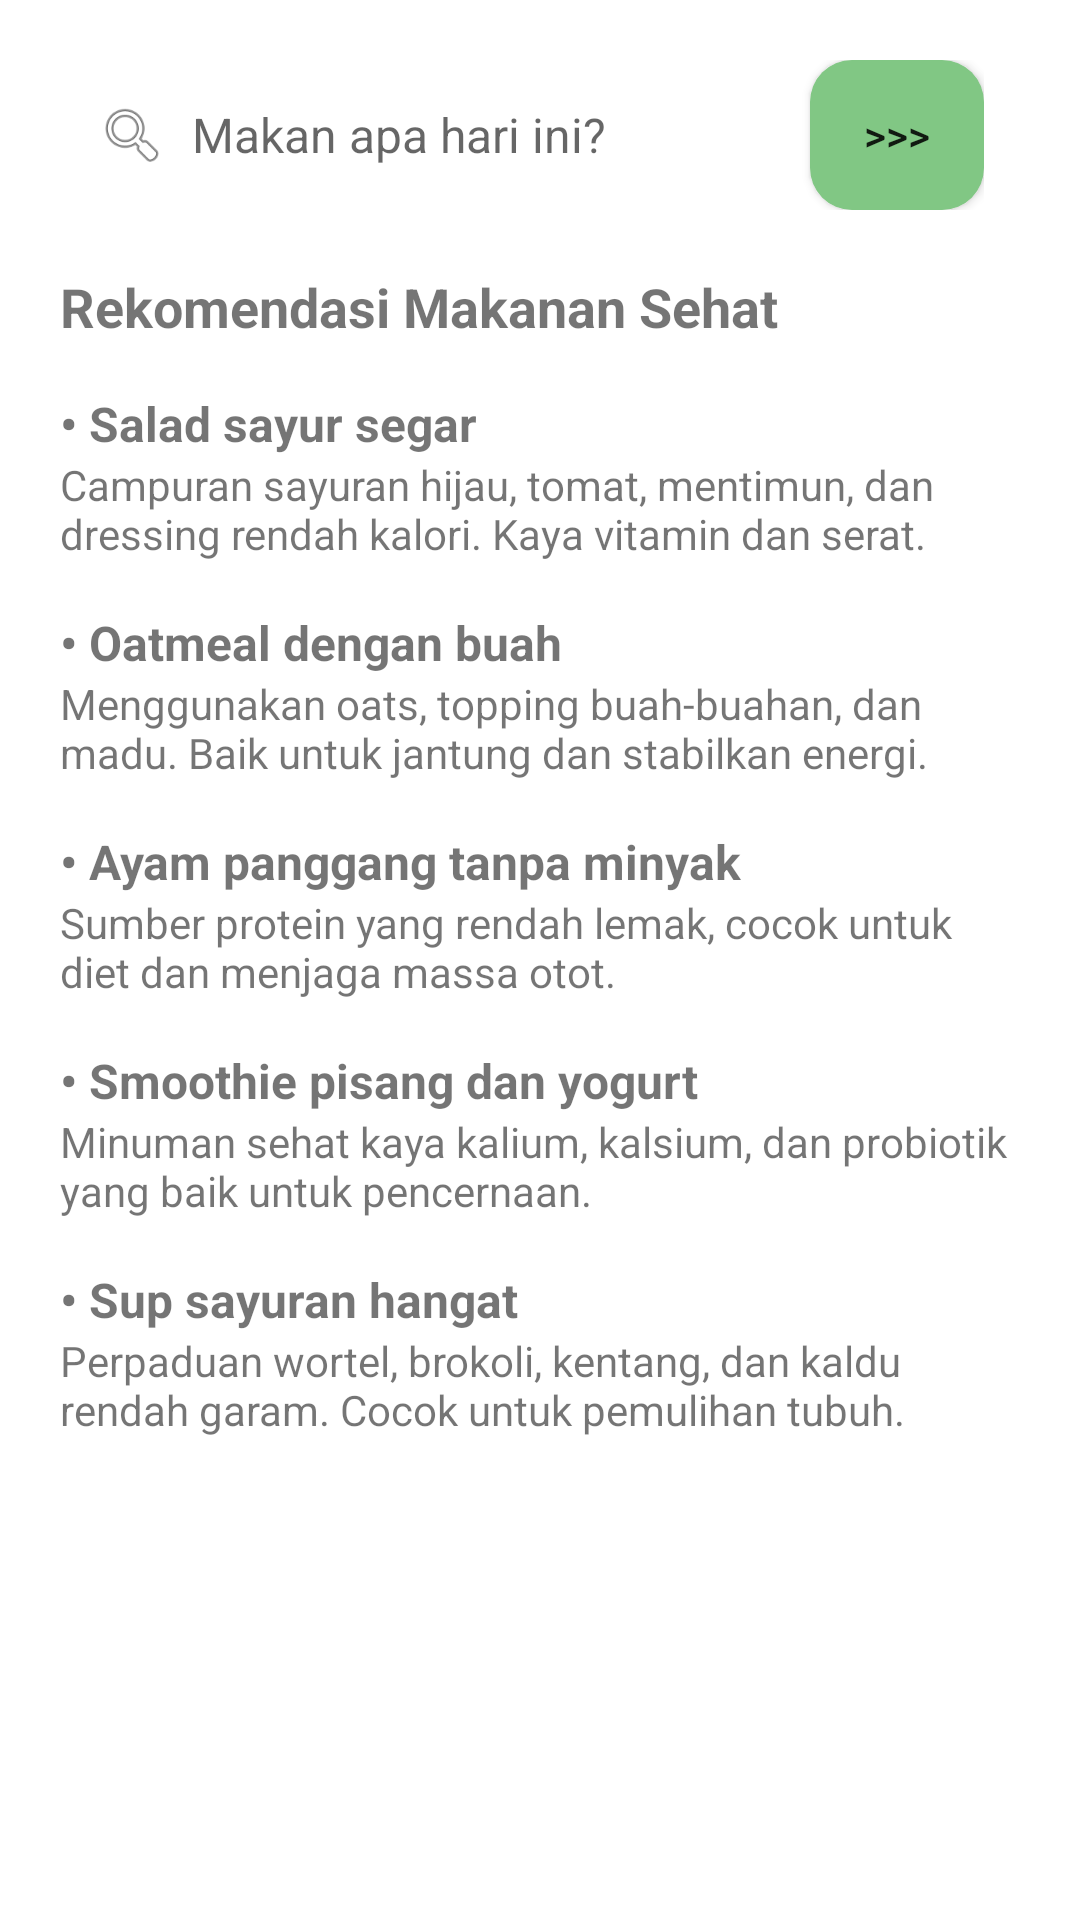

Reconstruct the res/layout file that produces this screen, plus the resources it refers to.
<!-- AndroidManifest.xml: application theme Theme.HealthyLife -->
<!-- res/layout/activity_chat.xml -->
<?xml version="1.0" encoding="utf-8"?>
<ScrollView xmlns:android="http://schemas.android.com/apk/res/android"
    android:layout_width="match_parent"
    android:layout_height="match_parent"
    android:background="@drawable/bg_wave_new">

    <LinearLayout
        android:layout_width="match_parent"
        android:layout_height="wrap_content"
        android:orientation="vertical"
        android:padding="20dp">

        
        <LinearLayout
            android:layout_width="match_parent"
            android:layout_height="50dp"
            android:orientation="horizontal"
            android:paddingStart="12dp"
            android:paddingEnd="12dp"
            android:gravity="center_vertical">

            
            <ImageView
                android:layout_width="24dp"
                android:layout_height="24dp"
                android:src="@android:drawable/ic_menu_search" />

            
            <EditText
                android:id="@+id/inputMessage"
                android:layout_width="0dp"
                android:layout_height="match_parent"
                android:layout_weight="1"
                android:hint="Makan apa hari ini?"
                android:background="@android:color/transparent"
                android:paddingStart="8dp"
                android:textSize="16sp" />

            
            <Button
                android:id="@+id/btnSend"
                android:layout_width="58dp"
                android:layout_height="match_parent"
                android:layout_marginStart="8dp"
                android:background="@drawable/button_green"
                android:text=">>>" />
        </LinearLayout>


        
        <TextView
            android:layout_width="match_parent"
            android:layout_height="wrap_content"
            android:text="Rekomendasi Makanan Sehat"
            android:textSize="18sp"
            android:textStyle="bold"
            android:paddingTop="20dp"
            android:paddingBottom="8dp" />

        
        <TextView
            android:layout_width="match_parent"
            android:layout_height="wrap_content"
            android:text="• Salad sayur segar"
            android:textSize="16sp"
            android:textStyle="bold"
            android:paddingTop="8dp" />

        <TextView
            android:layout_width="match_parent"
            android:layout_height="wrap_content"
            android:text="Campuran sayuran hijau, tomat, mentimun, dan dressing rendah kalori. Kaya vitamin dan serat."
            android:textSize="14sp"
            android:paddingBottom="8dp" />

        
        <TextView
            android:layout_width="match_parent"
            android:layout_height="wrap_content"
            android:text="• Oatmeal dengan buah"
            android:textSize="16sp"
            android:textStyle="bold"
            android:paddingTop="8dp" />

        <TextView
            android:layout_width="match_parent"
            android:layout_height="wrap_content"
            android:text="Menggunakan oats, topping buah-buahan, dan madu. Baik untuk jantung dan stabilkan energi."
            android:textSize="14sp"
            android:paddingBottom="8dp" />

        
        <TextView
            android:layout_width="match_parent"
            android:layout_height="wrap_content"
            android:text="• Ayam panggang tanpa minyak"
            android:textSize="16sp"
            android:textStyle="bold"
            android:paddingTop="8dp" />

        <TextView
            android:layout_width="match_parent"
            android:layout_height="wrap_content"
            android:text="Sumber protein yang rendah lemak, cocok untuk diet dan menjaga massa otot."
            android:textSize="14sp"
            android:paddingBottom="8dp" />

        
        <TextView
            android:layout_width="match_parent"
            android:layout_height="wrap_content"
            android:text="• Smoothie pisang dan yogurt"
            android:textSize="16sp"
            android:textStyle="bold"
            android:paddingTop="8dp" />

        <TextView
            android:layout_width="match_parent"
            android:layout_height="wrap_content"
            android:text="Minuman sehat kaya kalium, kalsium, dan probiotik yang baik untuk pencernaan."
            android:textSize="14sp"
            android:paddingBottom="8dp" />

        
        <TextView
            android:layout_width="match_parent"
            android:layout_height="wrap_content"
            android:text="• Sup sayuran hangat"
            android:textSize="16sp"
            android:textStyle="bold"
            android:paddingTop="8dp" />

        <TextView
            android:layout_width="match_parent"
            android:layout_height="wrap_content"
            android:text="Perpaduan wortel, brokoli, kentang, dan kaldu rendah garam. Cocok untuk pemulihan tubuh."
            android:textSize="14sp"
            android:paddingBottom="8dp" />


    </LinearLayout>

</ScrollView>
<!-- resources referenced by this layout -->
<resources>
  <!-- drawable button_green (drawable) -->
  <shape xmlns:android="http://schemas.android.com/apk/res/android"
      android:shape="rectangle">
  
      <solid android:color="#81C784"/>
      <corners android:radius="14dp"/>
      <padding android:left="12dp" android:top="10dp" android:right="12dp" android:bottom="10dp"/>
  
  </shape>
  <style name="Theme.HealthyLife" parent="Theme.MaterialComponents.DayNight.NoActionBar">
      </style>
</resources>
